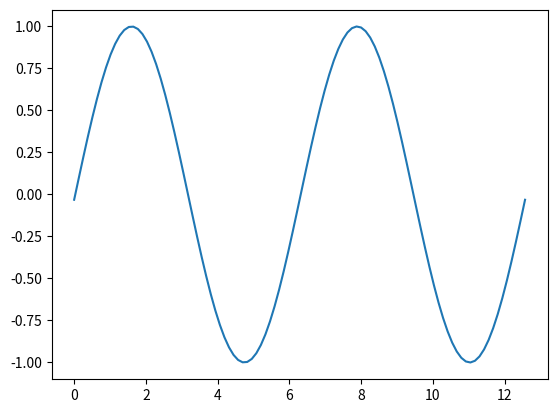

Python code for this plot:
# prepare constant background
#   draw figure, excluding all dynamic elements, marking them as animated
#   save copy of rgba buffer
# Render individual images:
#   restore rgba buffer
#   redraw the animated artists using Axes/Figure.draw_artist
#   blit the axes image to the canvas

# example:

import matplotlib.pyplot as plt
import numpy as np

x = np.linspace(0, 4 * np.pi, 100)

fig, ax = plt.subplots()

# animated=True tells matplotlib to only draw the artist when we
# explicitly request it
(ln,) = ax.plot(x, np.sin(x), animated=True)

# make sure the window is raised, but the script keeps going
plt.show(block=False)

# stop to admire our empty window axes and ensure it is rendered at
# least once.
#
# We need to fully draw the figure at its final size on the screen
# before we continue on so that :
#  a) we have the correctly sized and drawn background to grab
#  b) we have a cached renderer so that ``ax.draw_artist`` works
# so we spin the event loop to let the backend process any pending operations
plt.pause(0.1)

# get copy of entire figure (everything inside fig.bbox) sans animated artist
bg = fig.canvas.copy_from_bbox(fig.bbox)
# draw the animated artist, this uses a cached renderer
ax.draw_artist(ln)
# show the result to the screen, this pushes the updated RGBA buffer from the
# renderer to the GUI framework so you can see it
fig.canvas.blit(fig.bbox)

for j in range(1000):
    # reset the background back in the canvas state, screen unchanged
    fig.canvas.restore_region(bg)
    # update the artist, neither the canvas state nor the screen have changed
    ln.set_ydata(np.sin(x + (j / 100) * np.pi))
    # re-render the artist, updating the canvas state, but not the screen
    ax.draw_artist(ln)
    # copy the image to the GUI state, but screen might not be changed yet
    fig.canvas.blit(fig.bbox)
    # flush any pending GUI events, re-painting the screen if needed
    fig.canvas.flush_events()
    # you can put a pause in if you want to slow things down
    # plt.pause(.1)